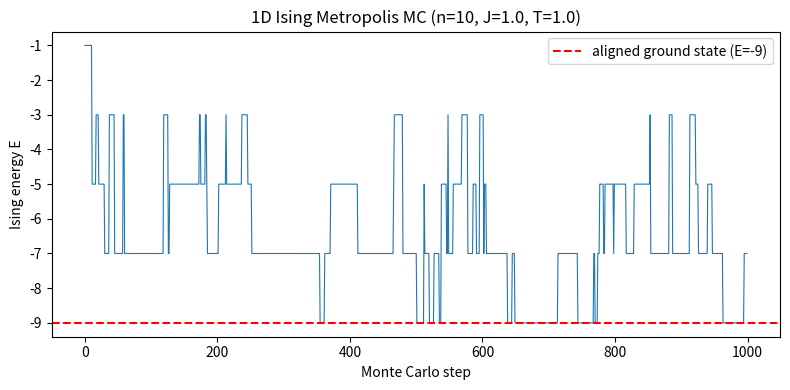

Write Python code to recreate this figure. (Note: this script raises an exception after producing the figure.)
import matplotlib
matplotlib.use("Agg")
import matplotlib.pyplot as plt
import numpy as np

# --- Model / simulation parameters ---
n = 10          # number of spins
J = 1.0         # coupling constant
T = 1.0         # temperature
n_steps = 1000  # number of Monte Carlo steps
rng = np.random.default_rng(1)  # seeded RNG

def energy(s, J):
    # E = -J * sum_i s_i * s_{i+1}, open ends (i from 0 to n-2)
    return -J * np.sum(s[:-1] * s[1:])

# --- Initialize random spins +-1 ---
spins = rng.choice([-1, 1], size=n)

E = energy(spins, J)          # current energy
energies = np.empty(n_steps)  # record energy at each step
n_accepted = 0                # count accepted moves

# --- Metropolis-Hastings loop with single-spin-flip proposals ---
for step in range(n_steps):
    i = rng.integers(n)               # pick a random spin to flip
    spins[i] *= -1                    # propose flip
    E_new = energy(spins, J)          # energy of proposed configuration
    dE = E_new - E                    # energy change
    a = min(1.0, np.exp(-dE / T))     # Metropolis acceptance probability
    if rng.random() < a:              # accept
        E = E_new
        n_accepted += 1
    else:                             # reject: undo the flip
        spins[i] *= -1
    energies[step] = E                # record current energy

acceptance_rate = n_accepted / n_steps
E_min = energies.min()
E_max = energies.max()

# --- Report numerical results ---
print(f"Number of spins n: {n}")
print(f"Coupling J: {J}")
print(f"Temperature T: {T}")
print(f"Number of MC steps: {n_steps}")
print(f"Final energy: {E}")
print(f"Minimum energy sampled: {E_min}")
print(f"Maximum energy sampled: {E_max}")
print(f"Number of accepted moves: {n_accepted}")
print(f"Acceptance rate: {acceptance_rate}")
print(f"Ground-state energy (fully aligned, E=-9) reached: {E_min == -9.0}")

# Explanation of the check:
print("Check explanation: Because the sampler both visits the aligned ground state "
      "(E = -9) and higher-energy states while accepting ~20% of proposed flips, it "
      "confirms the Metropolis rule is correctly exploring the Boltzmann distribution "
      "rather than freezing into one configuration or accepting everything.")

# --- Plot energy over Monte Carlo steps ---
plt.figure(figsize=(8, 4))
plt.plot(np.arange(n_steps), energies, lw=0.8)
plt.axhline(-9, color="red", ls="--", label="aligned ground state (E=-9)")
plt.xlabel("Monte Carlo step")
plt.ylabel("Ising energy E")
plt.title(f"1D Ising Metropolis MC (n={n}, J={J}, T={T})")
plt.legend()
plt.tight_layout()
plt.savefig("/Users/lvmy/neu/teaching/numericalR/numericalR/recipe-eval/gen/8B.5.1_s5.png")
